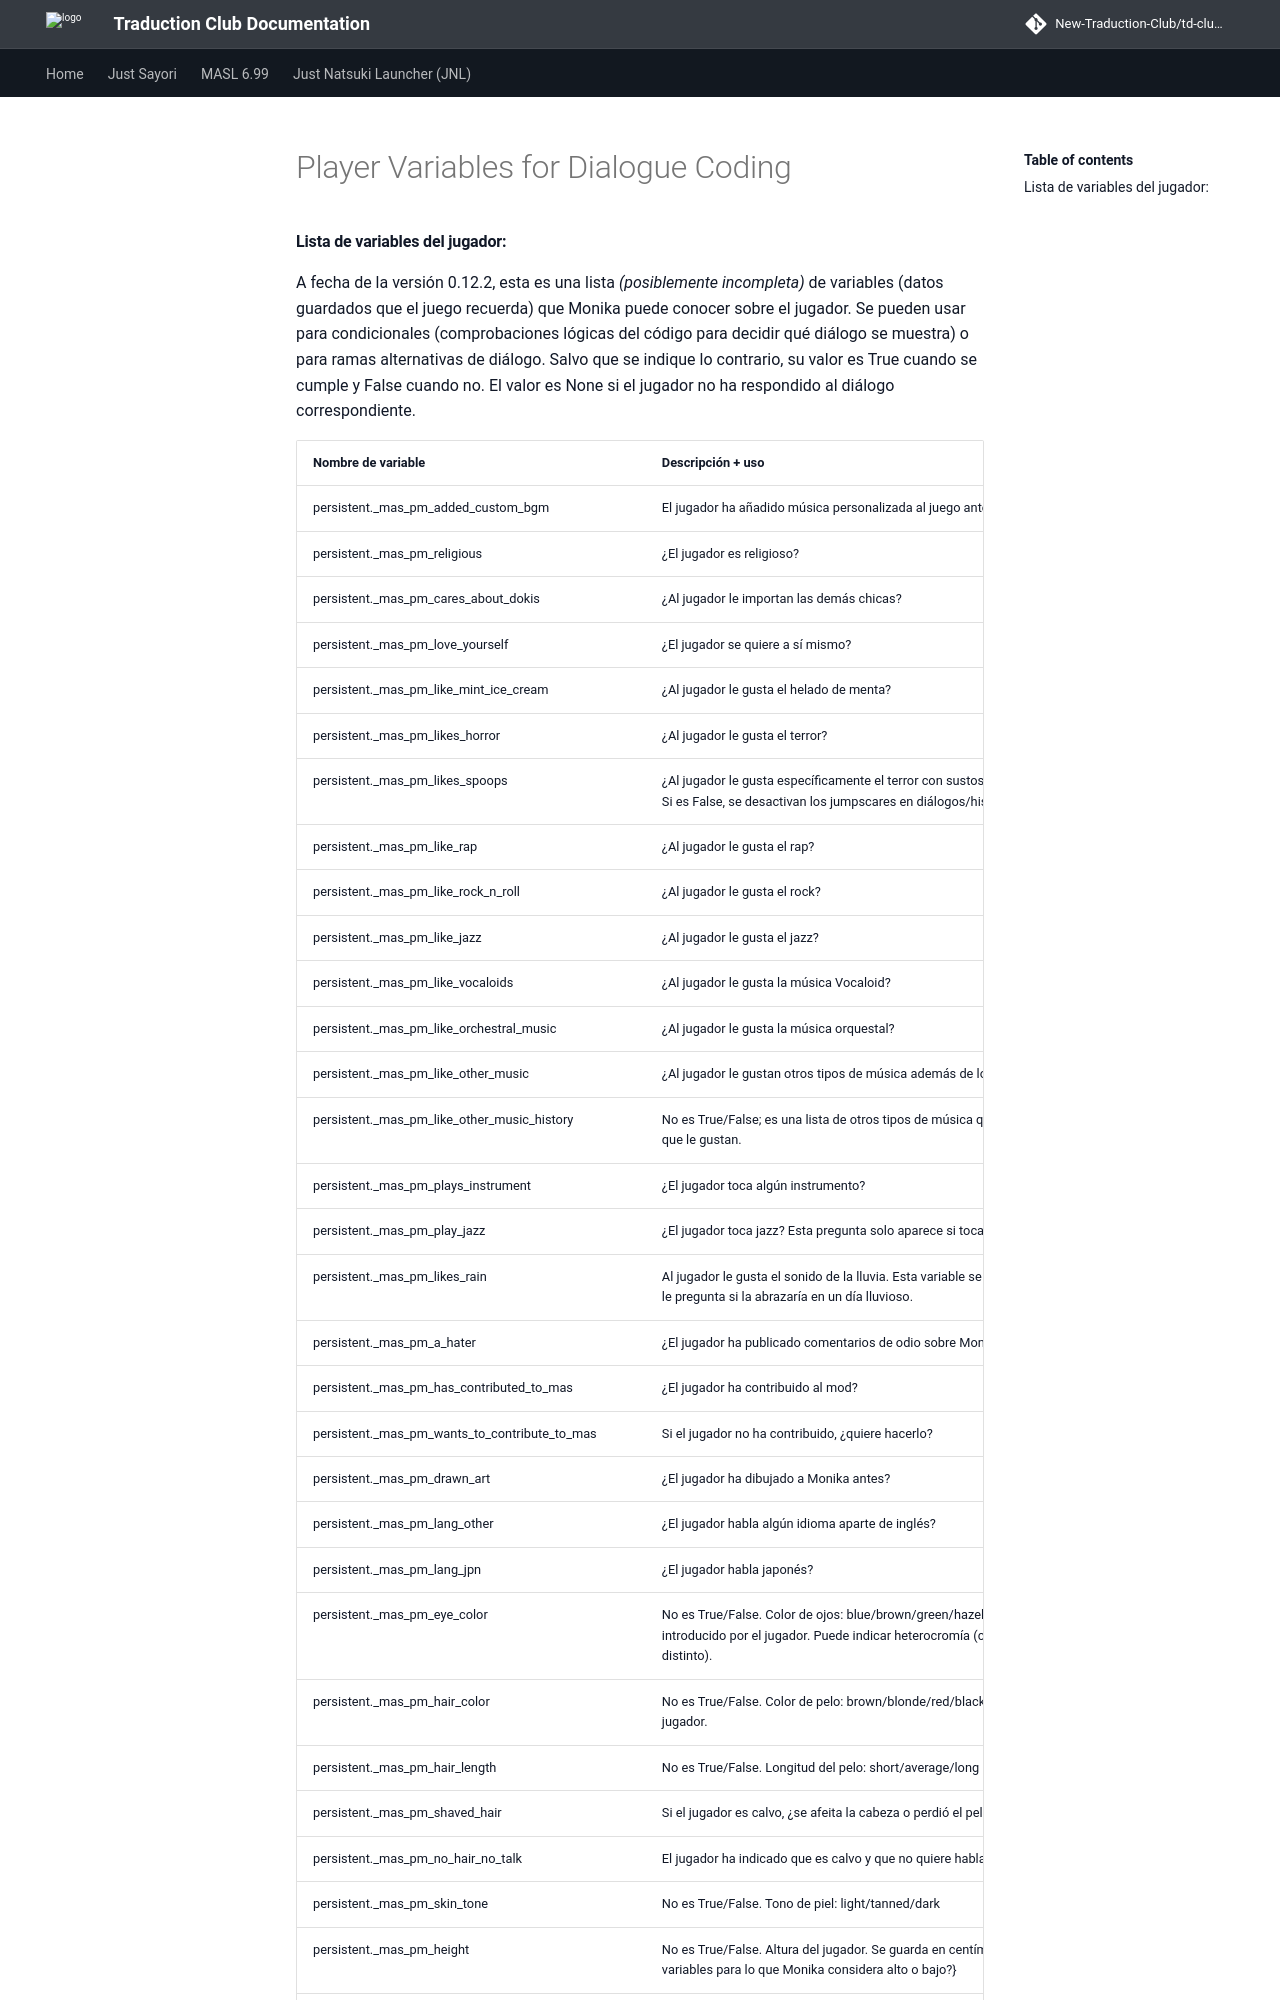

repository: New-Traduction-Club/td-club-docs · page: mas-es/Player-Variables-for-Dialogue-Coding/index.html · generator: mkdocs

#### Lista de variables del jugador:
A fecha de la versión 0.12.2, esta es una lista _(posiblemente incompleta)_ de variables (datos guardados que el juego recuerda) que Monika puede conocer sobre el jugador. Se pueden usar para condicionales (comprobaciones lógicas del código para decidir qué diálogo se muestra) o para ramas alternativas de diálogo.
Salvo que se indique lo contrario, su valor es True cuando se cumple y False cuando no. El valor es None si el jugador no ha respondido al diálogo correspondiente.
